Run: headless pygame with SDL's dummy video driver; simulated clock (each Clock.tick advances the game by its frame time, no real sleeping); random seed 0; keys injected as events and as key.get_pressed() state; no mouse input.
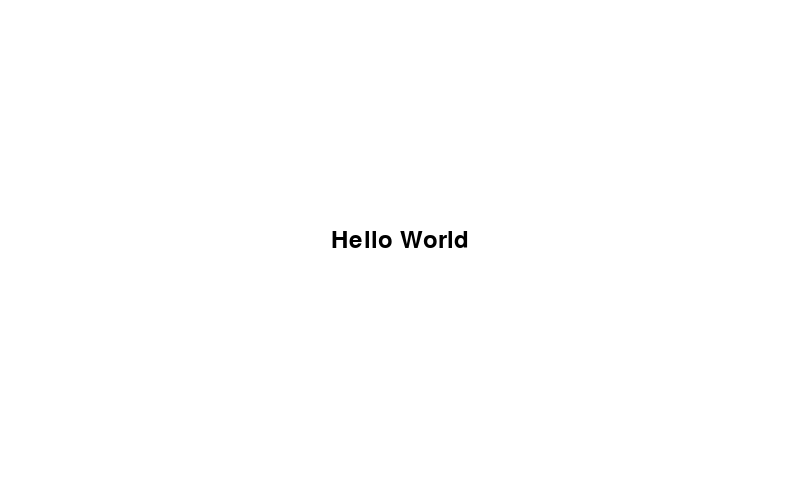
Frame 1 of 4 · flips 1–60 · no input
Frame 2 of 4 · flips 61–180 · tapped SPACE, RETURN · held RIGHT (→), D · screen unchanged from frame 1, image omitted
Frame 3 of 4 · flips 181–300 · held DOWN (↓), S · screen unchanged from frame 2, image omitted
Frame 4 of 4 · flips 301–420 · held LEFT (←), A, UP (↑), W · screen unchanged from frame 3, image omitted

The pygame program that drew these frames:

import pygame
import sys

# Initialize Pygame
pygame.init()

# Set up the display
screen_width, screen_height = 800, 480
screen = pygame.display.set_mode((screen_width, screen_height))
pygame.display.set_caption("Hello World App")

# Set up the font
font = pygame.font.Font(None, 36)

# Main loop
running = True
while running:
    for event in pygame.event.get():
        if event.type == pygame.QUIT:
            running = False

    # Fill the screen with a color
    screen.fill((255, 255, 255))  # White background

    # Render the text
    text = font.render("Hello World", True, (0, 0, 0))  # Black text
    text_rect = text.get_rect(center=(screen_width/2, screen_height/2))

    # Blit the text
    screen.blit(text, text_rect)

    # Update the display
    pygame.display.flip()

# Quit Pygame
pygame.quit()
sys.exit()
